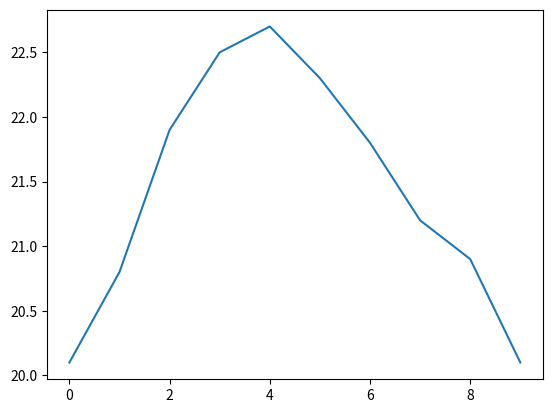

Write Python code to recreate this figure.
import numpy as np

#list of values
cvalues = [20.1, 20.8, 21.9, 22.5, 22.7, 22.3, 21.8, 21.2, 20.9, 20.1]

#C is one dimensional array
C = np.array(cvalues)

#printing the one dimensional array
print('Celcius', C)

#converting whole one dimensional array into Farenheit value
F = C * 9 / 5 + 32;

print('Farenheit', F)

print('Type of C', type(C))

#------------------------------metplotlib------------------------#
import matplotlib.pyplot as plt
plt.plot(C)
plt.show()
